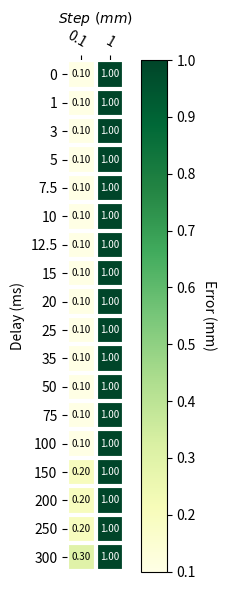

Generate this figure with matplotlib:
import numpy as np
import matplotlib
import matplotlib.pyplot as plt
# sphinx_gallery_thumbnail_number = 2

def heatmap(data, row_labels, col_labels, ax=None,
            cbar_kw={}, cbarlabel="", **kwargs):
    """
    Create a heatmap from a numpy array and two lists of labels.
    Parameters
    ----------
    data
        A 2D numpy array of shape (N, M).
    row_labels
        A list or array of length N with the labels for the rows.
    col_labels
        A list or array of length M with the labels for the columns.
    ax
        A `matplotlib.axes.Axes` instance to which the heatmap is plotted.  If
        not provided, use current axes or create a new one.  Optional.
    cbar_kw
        A dictionary with arguments to `matplotlib.Figure.colorbar`.  Optional.
    cbarlabel
        The label for the colorbar.  Optional.
    **kwargs
        All other arguments are forwarded to `imshow`.
    """

    if not ax:
        ax = plt.gca()

    # Plot the heatmap
    im = ax.imshow(data, **kwargs)

    # Create colorbar
    cbar = ax.figure.colorbar(im, ax=ax, **cbar_kw)
    cbar.ax.set_ylabel(cbarlabel, rotation=-90, va="bottom")

    # We want to show all ticks...
    ax.set_xticks(np.arange(data.shape[1]))
    ax.set_yticks(np.arange(data.shape[0]))
    # ... and label them with the respective list entries.
    ax.set_xticklabels(col_labels)
    ax.set_yticklabels(row_labels)
    # ax.xaxis.set_ticklabel_position('t')
    ax.xaxis.set_label_position('top')


    # Let the horizontal axes labeling appear on top.
    ax.tick_params(top=True, bottom=False,
                   labeltop=True, labelbottom=False)

    ax.set_ylabel("Delay (ms)", fontsize=10,ha='center')

  #ax.set_xlabel(r'$Acceleration \ (^\circ/s^2 )$', fontsize=10,ha='center')
     
    ax.set_xlabel(r'$Step \ (mm)$', fontsize=10,ha='center')
    # Rotate the tick labels and set their alignment.
    plt.setp(ax.get_xticklabels(), rotation=-30, ha="right",
             rotation_mode="anchor")

    # Turn spines off and create white grid.
    for edge, spine in ax.spines.items():
        spine.set_visible(False)

    ax.set_xticks(np.arange(data.shape[1]+1)-.5, minor=True)
    ax.set_yticks(np.arange(data.shape[0]+1)-.5, minor=True)
    ax.grid(which="minor", color="w", linestyle='-', linewidth=3)
    ax.tick_params(which="minor", bottom=False, left=False)

    return im, cbar


def annotate_heatmap(im, data=None, valfmt="{x:.2f}",
                     textcolors=["black", "white"],
                     threshold=None, **textkw):
    """
    A function to annotate a heatmap.
    Parameters
    ----------
    im
        The AxesImage to be labeled.
    data
        Data used to annotate.  If None, the image's data is used.  Optional.
    valfmt
        The format of the annotations inside the heatmap.  This should either
        use the string format method, e.g. "$ {x:.2f}", or be a
        `matplotlib.ticker.Formatter`.  Optional.
    textcolors
        A list or array of two color specifications.  The first is used for
        values below a threshold, the second for those above.  Optional.
    threshold
        Value in data units according to which the colors from textcolors are
        applied.  If None (the default) uses the middle of the colormap as
        separation.  Optional.
    **kwargs
        All other arguments are forwarded to each call to `text` used to create
        the text labels.
    """

    if not isinstance(data, (list, np.ndarray)):
        data = im.get_array()

    # Normalize the threshold to the images color range.
    if threshold is not None:
        threshold = im.norm(threshold)
    else:
        threshold = im.norm(data.max())/2.

    # Set default alignment to center, but allow it to be
    # overwritten by textkw.
    kw = dict(horizontalalignment="center",
              verticalalignment="center")
    kw.update(textkw)

    # Get the formatter in case a string is supplied
    if isinstance(valfmt, str):
        valfmt = matplotlib.ticker.StrMethodFormatter(valfmt)

    # Loop over the data and create a `Text` for each "pixel".
    # Change the text's color depending on the data.
    texts = []
    for i in range(data.shape[0]):
        for j in range(data.shape[1]):
            kw.update(color=textcolors[int(im.norm(data[i, j]) > threshold)])
            text = im.axes.text(j, i, valfmt(data[i, j], None), **kw)
            texts.append(text)

    return texts

########################

# vegetables = ["cucumber", "tomato", "lettuce", "asparagus",
#               "potato", "wheat", "barley"]

# farmers = ["Farmer Joe", "Upland Bros.", "Smith Gardening",
#            "Agrifun", "Organiculture", "BioGoods Ltd.", "Cornylee Corp."]

# harvest = np.array([[0.8, 2.4, 2.5, 3.9, 0.0, 4.0, 0.0],
#                     [2.4, 0.0, 4.0, 1.0, 2.7, 0.0, 0.0],
#                     [1.1, 2.4, 0.8, 4.3, 1.9, 4.4, 0.0],
#                     [0.6, 0.0, 0.3, 0.0, 3.1, 0.0, 0.0],
#                     [0.7, 1.7, 0.6, 2.6, 2.2, 6.2, 0.0],
#                     [1.3, 1.2, 0.0, 0.0, 0.0, 3.2, 5.1],
#                     [0.1, 2.0, 0.0, 1.4, 0.0, 1.9, 6.3]])


#vegetables = ["0","5","10","15","25","50","100","150","200","250","300","350","400","450","500"]
#farmers = ["1","5","10","20","30"]

#harvest = np.array([[0.00,0.00,0.00,0.00,0.00],
#                    [0.00,0.00,0.00,0.00,0.00],
#                    [0.00,0.01,0.00,0.00,0.00],
#                    [0.00,0.01,0.00,0.00,0.00],
#                    [0.01,0.01,0.01,0.01,0.01],
#                    [0.01,0.01,0.01,0.01,0.01],
#                    [0.01,0.01,0.02,0.02,0.02],
#                    [0.01,0.02,0.02,0.03,0.03],
#                    [0.01,0.02,0.02,0.04,0.04],
#                    [0.02,0.03,0.04,0.05,0.05],
#                    [0.02,0.03,0.04,0.05,0.06],
#                    [0.02,0.04,0.05,0.06,0.07],
#                    [0.02,0.04,0.06,0.07,0.08],
#                    [0.03,0.05,0.06,0.08,0.09],
#                    [0.03,0.05,0.07,0.09,0.10]])


vegetables = ["0","1","3","5","7.5","10","12.5","15","20","25","35","50","75","100","150","200","250","300"]
farmers = ["0.1","1"]

#Acc30 Step 0,1;1
#harvest = np.array([[0.0,0.0],
#                    [0.0,0.0],
#                    [0.0,0.0],
#                    [0.0,0.0],
#                    [0.0,0.0],
#                    [0.0,0.0],
#                    [0.0,0.0],
#                    [0.1,1.0],
#                    [0.1,1.0],
#                    [0.1,1.0],
#                    [0.1,1.0],
#                    [0.1,1.0],
#                    [0.1,1.0],
#                    [0.1,1.0],
#                    [0.1,1.0],
#                    [0.2,1.0],
#                    [0.2,1.0],
#                    [0.3,1.0]])

#Acc80 Step 0,1;1
#harvest = np.array([[0.0,0.0],
#                    [0.0,0.0],
#                    [0.0,0.0],
#                    [0.1,0.0],
#                    [0.1,1.0],
#                    [0.1,1.0],
#                    [0.1,1.0],
#                    [0.1,1.0],
#                    [0.1,1.0],
#                    [0.1,1.0],
#                    [0.1,1.0],
#                    [0.1,1.0],
#                    [0.1,1.0],
#                    [0.1,1.0],
#                    [0.2,1.0],
#                    [0.2,1.0],
#                    [0.3,1.0],
#                    [0.3,1.0]])

#Acc130 Step 0,1;1
harvest = np.array([[0.1,1.0],
                    [0.1,1.0],
                    [0.1,1.0],
                    [0.1,1.0],
                    [0.1,1.0],
                    [0.1,1.0],
                    [0.1,1.0],
                    [0.1,1.0],
                    [0.1,1.0],
                    [0.1,1.0],
                    [0.1,1.0],
                    [0.1,1.0],
                    [0.1,1.0],
                    [0.1,1.0],
                    [0.2,1.0],
                    [0.2,1.0],
                    [0.2,1.0],
                    [0.3,1.0]])


# fig, ax = plt.subplots()
# im = ax.imshow(harvest)

# # We want to show all ticks...
# ax.set_xticks(np.arange(len(farmers)))
# ax.set_yticks(np.arange(len(vegetables)))
# # ... and label them with the respective list entries
# ax.set_xticklabels(farmers)
# ax.set_yticklabels(vegetables)

# # Rotate the tick labels and set their alignment.
# plt.setp(ax.get_xticklabels(), rotation=45, ha="right",
#          rotation_mode="anchor")

# # Loop over data dimensions and create text annotations.
# for i in range(len(vegetables)):
#     for j in range(len(farmers)):
#         text = ax.text(j, i, harvest[i, j],
#                        ha="center", va="center", color="w")

# ax.set_title("Harvest of local farmers (in tons/year)")
# fig.tight_layout()
# plt.show()

# fig, ax = plt.subplots()
fig = plt.figure(figsize=(4,6))
ax = fig.add_subplot(111)


im, cbar = heatmap(harvest, vegetables, farmers, ax=ax,
                   cmap="YlGn", cbarlabel="Error (mm)")
texts = annotate_heatmap(im, valfmt="{x:.2f}",size=7)

fig.tight_layout()
# plt.show()
plt.savefig("heat.png")
plt.savefig("heat.eps")
